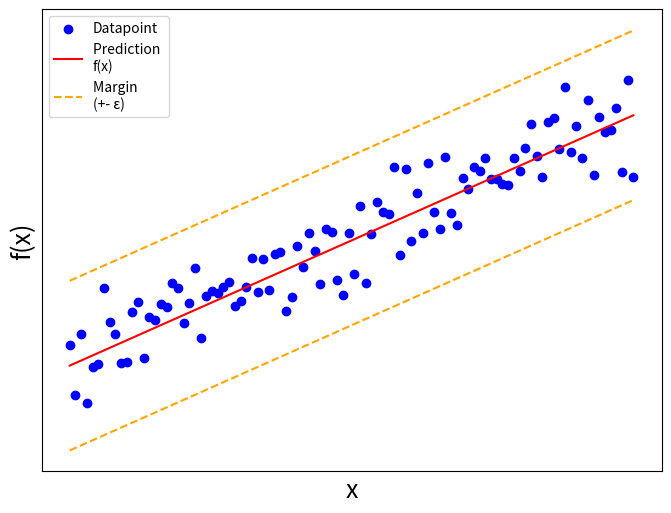

Write Python code to recreate this figure. (Note: this script raises an exception after producing the figure.)
import numpy as np
import matplotlib.pyplot as plt

# Create a dataset with some randomly distributed points.
x_axis = np.linspace(1,10,num = 100)
# Create a straight line
list1 = x_axis + np.random.normal(0,1,100)
# Define the margin
a = 3.05

# Plot the straingt line, the datapoints and the margin defined by a
fig1, axs1=plt.subplots(1,1,figsize=(8,6))
axs1.scatter(x_axis, list1, label = "Datapoint",color = "blue")
axs1.plot(x_axis, x_axis, label = "Prediction \nf(x)", color = "red")
axs1.plot(x_axis, x_axis+a, '--', label = "Margin \n(+- ε)", color = "orange")
axs1.plot(x_axis, x_axis-a, '--', color = "orange")
axs1.set_xlabel('x',size = 18)
axs1.set_ylabel('f(x)',size = 18)

# Include additional details such as tick intervals, rotation, legend positioning and grid on.
axs1.grid(True)
axs1.set_xticks([]), axs1.set_yticks([])
axs1.legend()
fig1.show()
fig1.savefig("Load_Prediction/SVR/Figures/SVR_Explained.pdf", bbox_inches='tight')

# Include a second figure to show the intuition behind the Kernel trick

# Define a sine wave with randomly distributed data points.
list2 = np.sin(x_axis)*5 + np.random.normal(0,1,100)
fig2, axs2=plt.subplots(1,2,figsize=(12,6))
axs2[0].scatter(x_axis, list2, color = "blue")
axs2[0].set_xlabel('x',size = 18)
axs2[0].set_ylabel('f(x)',size = 18)
axs2[0].set_xticks([]), axs2[0].set_yticks([])

axs2[1].scatter(x_axis, list1, label = "Datapoint",color = "blue")
axs2[1].plot(x_axis, x_axis, color = "red",label = "Prediction\nf(Φ(x))")
axs2[1].plot(x_axis, x_axis+a, '--', label = "Margin \n(+- ε)", color = "orange")
axs2[1].plot(x_axis, x_axis-a, '--', color = "orange")
axs2[1].set_xlabel('Φ(x)',size = 18)
axs2[1].set_ylabel('f(Φ(x))',size = 18)
axs2[1].set_xticks([]), axs2[1].set_yticks([])

# Include additional details such as tick intervals, rotation, legend positioning and grid on.
axs2[0].grid(True), axs2[1].grid(True)
axs2[1].legend()
fig2.show()
fig2.savefig("Load_Prediction/SVR/Figures/SVR_Explained_Kernel.pdf", bbox_inches='tight')
